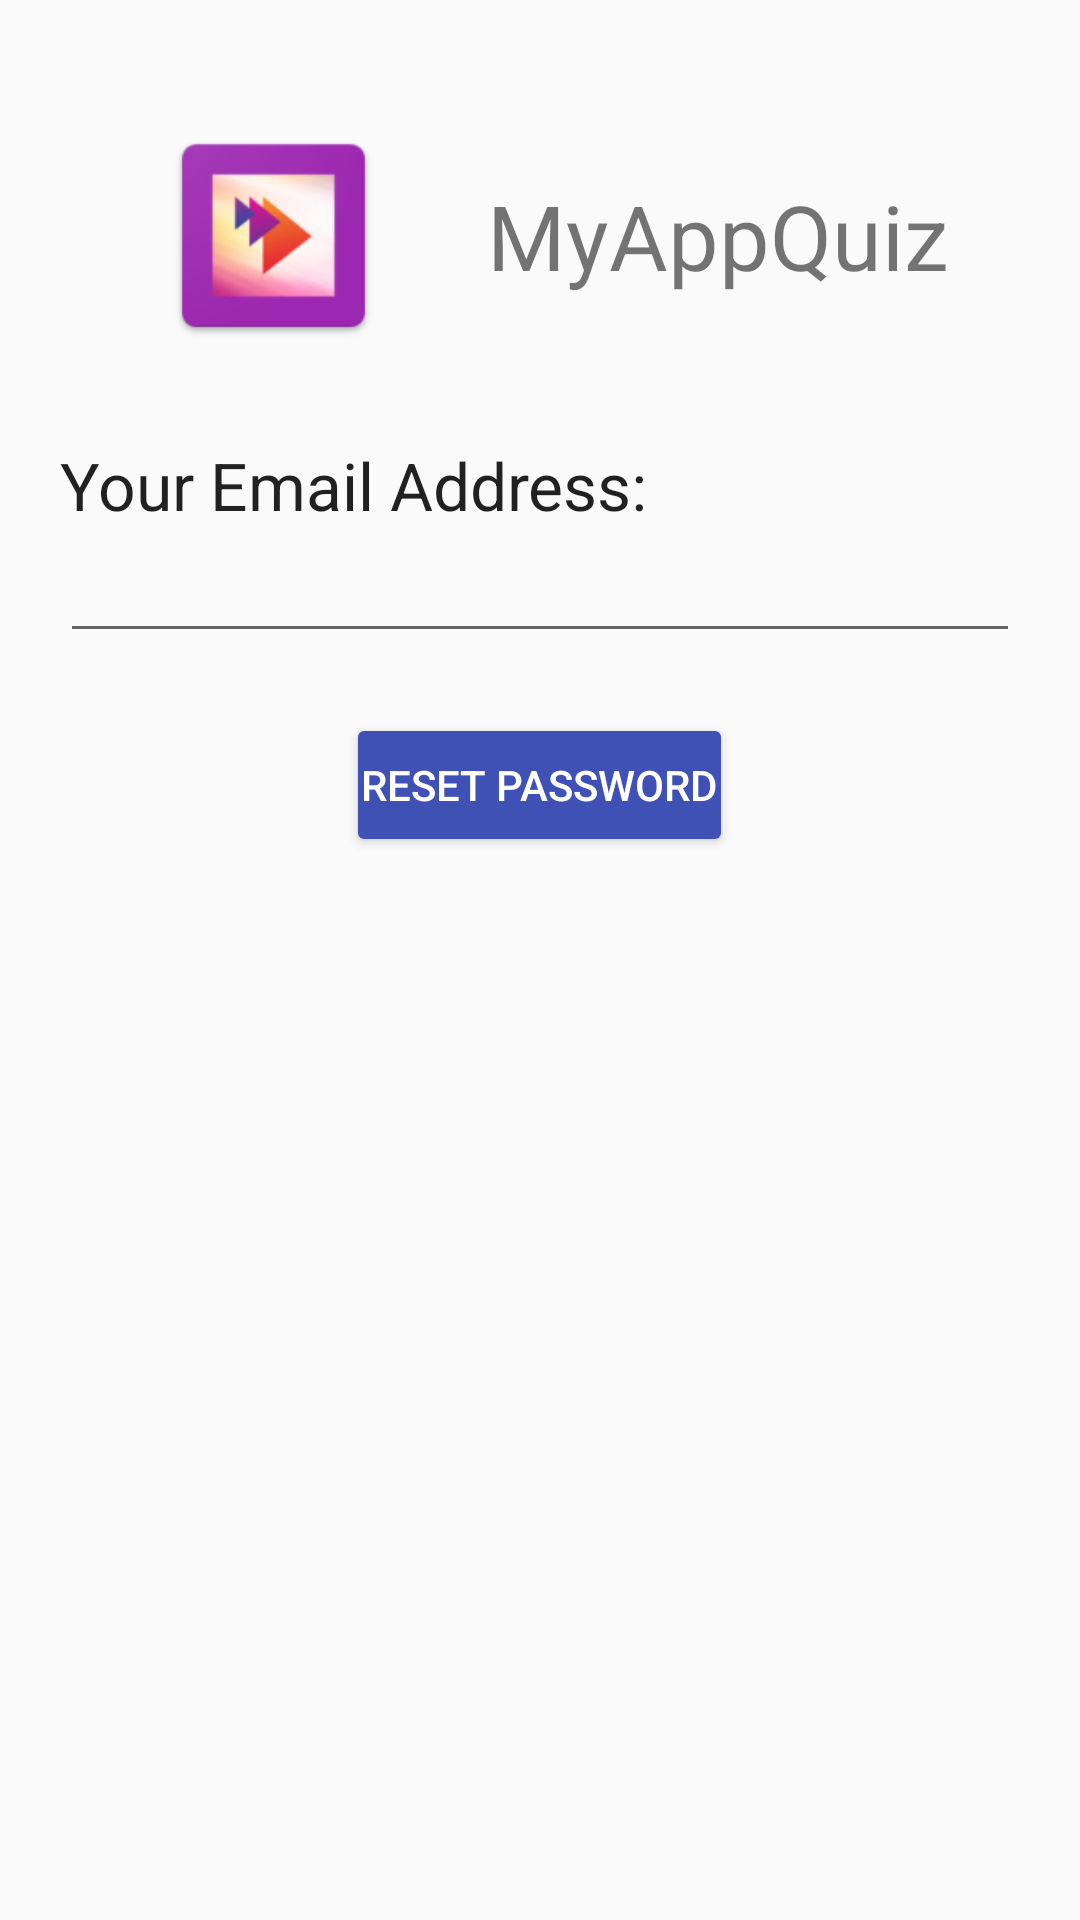

Layout XML and referenced resources for this Android screen:
<!-- AndroidManifest.xml: application theme AppTheme -->
<!-- res/layout/activity_forgot.xml -->
<?xml version="1.0" encoding="utf-8"?>
<FrameLayout xmlns:android="http://schemas.android.com/apk/res/android"
    android:layout_height="match_parent"
    android:layout_width="match_parent"
    >
    <LinearLayout
        android:layout_width="match_parent" android:layout_height="match_parent"
        android:orientation="vertical"
        android:layout_margin="20dp"
        >
        <LinearLayout
            android:layout_width="match_parent"
            android:layout_height="wrap_content"
            android:orientation="horizontal"
            android:weightSum="1"
            android:layout_marginTop="20dp"
            android:layout_marginBottom="30dp">
            <ImageView
                android:id="@+id/app_logo"
                android:layout_width="wrap_content"
                android:layout_height="77dp"
                android:src="@mipmap/ic_launcher"
                android:layout_gravity="right"
                android:layout_weight="0.80" />
            <TextView
                android:layout_width="wrap_content"
                android:layout_height="match_parent"
                android:text="@string/app_name"
                android:textSize="30dp"
                android:gravity="center_vertical"
                android:layout_weight="0.10" />
        </LinearLayout>
        <TextView
            android:layout_width="wrap_content"
            android:layout_height="wrap_content"
            android:textAppearance="?android:attr/textAppearanceLarge"
            android:text="Your Email Address:"
            android:id="@+id/textView"
            android:layout_alignParentTop="true"
            android:layout_alignParentStart="true"
            android:layout_alignParentLeft="true"
            />

        <EditText
            android:layout_width="match_parent"
            android:layout_height="wrap_content"
            android:inputType="textEmailAddress"
            android:ems="10"
            android:id="@+id/forgotEmailAddr"
            android:layout_below="@+id/textView"
            android:layout_alignParentStart="true"
            android:layout_alignParentLeft="true"
            />




        <LinearLayout
            android:layout_width="match_parent"
            android:layout_height="wrap_content"
            android:orientation="vertical"
            android:layout_marginTop="20dp"
            android:layout_marginBottom="30dp"
            android:gravity="center">


            <Button
                android:layout_width="wrap_content"
                android:layout_height="wrap_content"
                android:padding="5dp"
                android:id="@+id/btnForgotPassword"
                android:text="@string/button_forgot"
                android:theme="@style/PrimaryFlatButton" />
           

        </LinearLayout>



    </LinearLayout>
    <ProgressBar
        android:id="@+id/PBForgotPassword"
        android:layout_width="wrap_content"
        android:layout_height="wrap_content"
        android:layout_gravity="center"
        android:visibility="invisible"
        />
</FrameLayout>
<!-- resources referenced by this layout -->
<resources>
  <color name="colorPrimaryDark">#303F9F</color>
  <!-- mipmap ic_launcher: png bitmap (mipmap-hdpi, 5388 bytes) -->
  <string name="app_name">MyAppQuiz</string>
  <string name="button_forgot">Reset Password</string>
  <string name="forgot">Forgot Password?</string>
  <style name="PrimaryFlatButton" parent="Theme.AppCompat.Light">
          <item name="android:buttonStyle">@style/Widget.AppCompat.Button.Colored</item>
          <item name="colorControlHighlight">@color/colorAccent</item>
          <item name="colorAccent">@color/colorPrimary</item>
      </style>
  <style name="AppTheme" parent="Theme.AppCompat.Light.DarkActionBar">
          
          <item name="colorPrimary">@color/colorPrimary</item>
          <item name="colorPrimaryDark">@color/colorPrimaryDark</item>
          <item name="colorAccent">@color/colorAccent</item>
      </style>
  <color name="colorAccent">#FF4081</color>
  <color name="colorPrimary">#3F51B5</color>
</resources>
